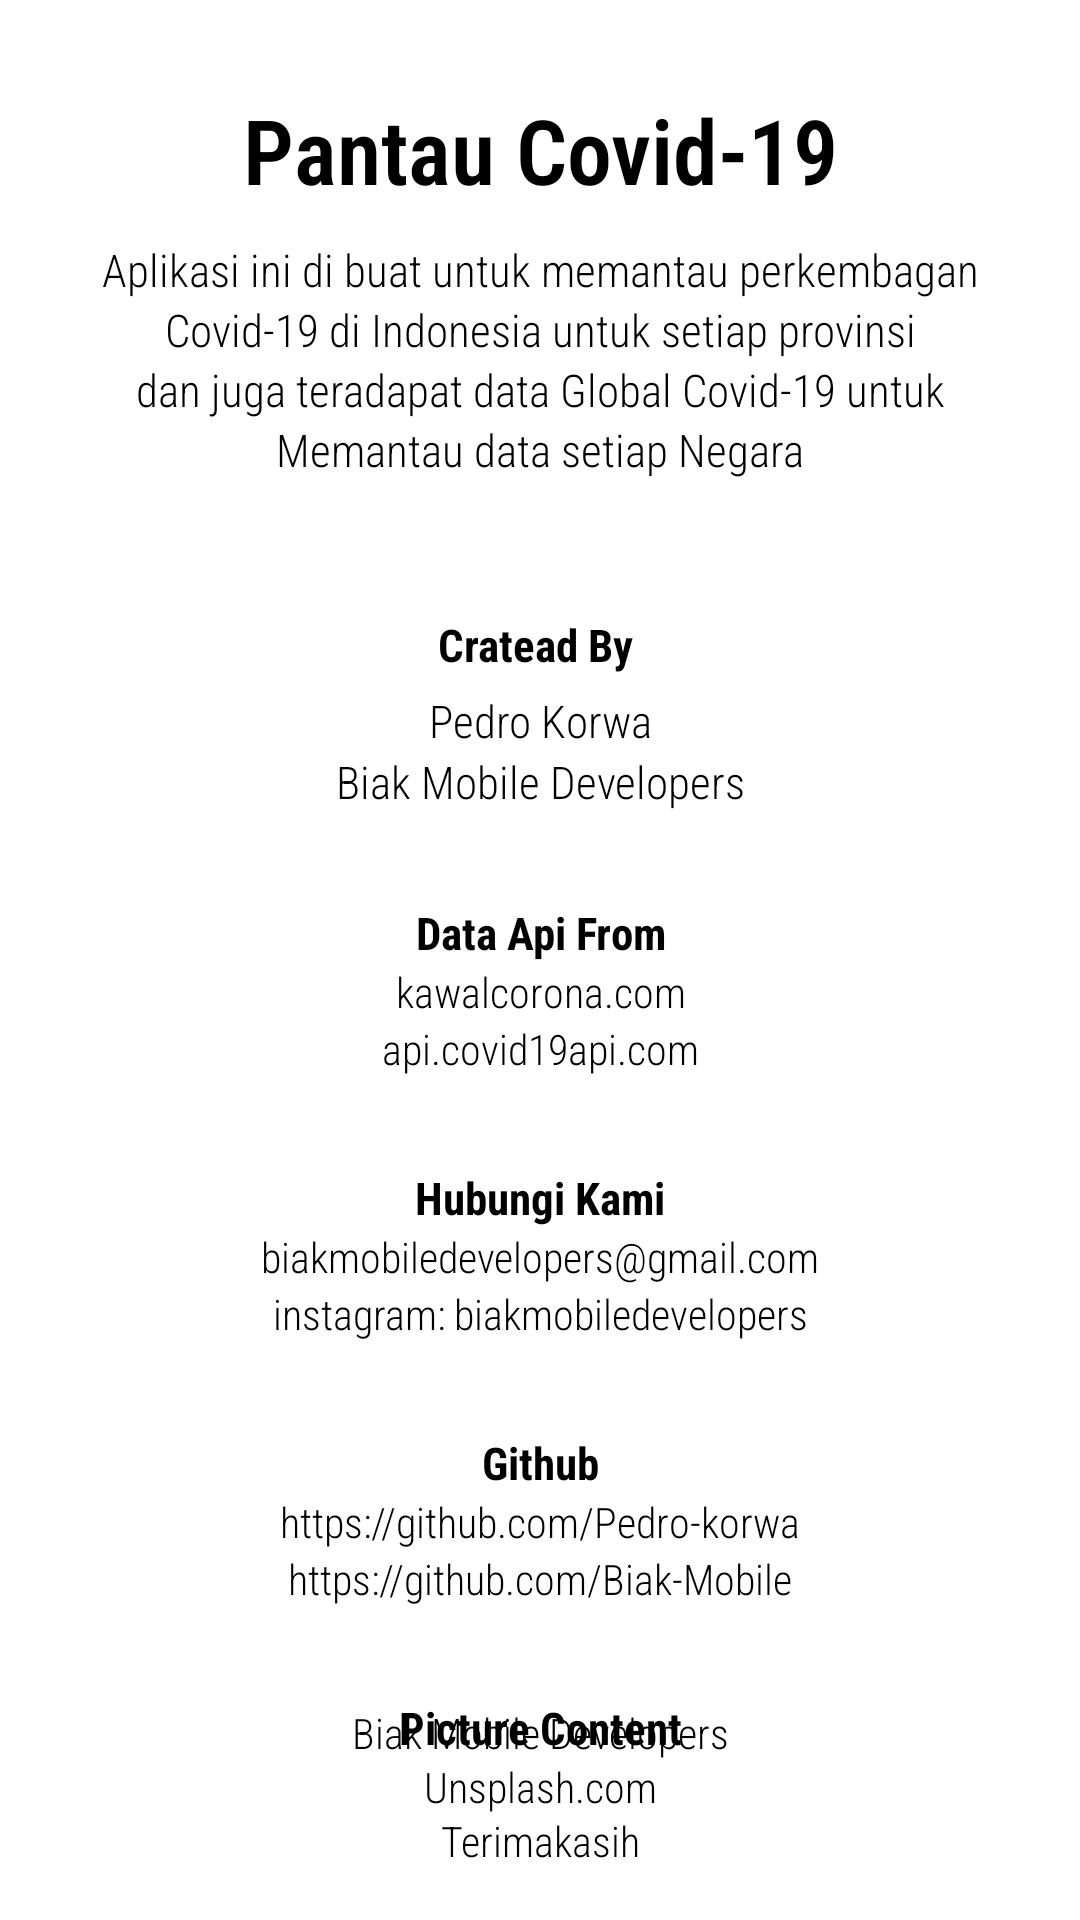

Here is an Android app screen rendered from its layout file. Give the layout XML and the strings, colors and styles it references.
<!-- AndroidManifest.xml: application theme Theme.LatihanApi -->
<!-- res/layout/activity_info.xml -->
<?xml version="1.0" encoding="utf-8"?>
<androidx.constraintlayout.widget.ConstraintLayout xmlns:android="http://schemas.android.com/apk/res/android"
    xmlns:app="http://schemas.android.com/apk/res-auto"
    xmlns:tools="http://schemas.android.com/tools"
    android:layout_width="match_parent"
    android:layout_height="match_parent"
    android:background="@color/white"

    tools:context=".Activity.InfoActivity">

    <Button
        android:onClick="git"
        android:id="@+id/back"
        android:layout_marginTop="10dp"
        android:layout_marginLeft="10dp"
        android:textSize="40dp"
        android:fontFamily="sans-serif-light"
        android:layout_width="30dp"
        android:layout_height="30dp"
        android:background="@drawable/arrow_back"
        app:layout_constraintTop_toTopOf="parent"
        app:layout_constraintLeft_toLeftOf="parent"/>


    <TextView
        android:textStyle="bold"
        android:textColor="@color/black"
        android:id="@+id/home"
        android:fontFamily="sans-serif-condensed-light"
        android:gravity="center"
        android:textAlignment="center"
        android:textSize="30dp"
        android:layout_width="match_parent"
        android:layout_height="100dp"
        android:text="Pantau Covid-19"
        app:layout_constraintTop_toTopOf="parent"
        app:layout_constraintLeft_toLeftOf="parent"
        app:layout_constraintRight_toRightOf="parent"/>


    <TextView
        android:layout_marginTop="40dp"
        android:textColor="@color/black"
        android:id="@+id/home2"
        android:fontFamily="sans-serif-condensed-light"
        android:gravity="center"
        android:textAlignment="center"
        android:textSize="15dp"
        android:layout_width="match_parent"
        android:layout_height="100dp"
        android:text="Aplikasi ini di buat untuk memantau perkembagan"
        app:layout_constraintTop_toTopOf="parent"
        app:layout_constraintLeft_toLeftOf="parent"
        app:layout_constraintRight_toRightOf="parent"/>

    <TextView
        android:layout_marginTop="60dp"
        android:textColor="@color/black"
        android:id="@+id/home3"
        android:fontFamily="sans-serif-condensed-light"
        android:gravity="center"
        android:textAlignment="center"
        android:textSize="15dp"
        android:layout_width="match_parent"
        android:layout_height="100dp"
        android:text="Covid-19 di Indonesia untuk setiap provinsi"
        app:layout_constraintTop_toTopOf="parent"
        app:layout_constraintLeft_toLeftOf="parent"
        app:layout_constraintRight_toRightOf="parent"/>

    <TextView
        android:layout_marginTop="80dp"
        android:textColor="@color/black"
        android:id="@+id/home4"
        android:fontFamily="sans-serif-condensed-light"
        android:gravity="center"
        android:textAlignment="center"
        android:textSize="15dp"
        android:layout_width="match_parent"
        android:layout_height="100dp"
        android:text="dan juga teradapat data Global Covid-19 untuk"
        app:layout_constraintTop_toTopOf="parent"
        app:layout_constraintLeft_toLeftOf="parent"
        app:layout_constraintRight_toRightOf="parent"/>



    <TextView
        android:layout_marginTop="100dp"
        android:textColor="@color/black"
        android:id="@+id/home5"
        android:fontFamily="sans-serif-condensed-light"
        android:gravity="center"
        android:textAlignment="center"
        android:textSize="15dp"
        android:layout_width="match_parent"
        android:layout_height="100dp"
        android:text="Memantau data setiap Negara"
        app:layout_constraintTop_toTopOf="parent"
        app:layout_constraintLeft_toLeftOf="parent"
        app:layout_constraintRight_toRightOf="parent"/>
z
    <LinearLayout
        android:id="@+id/linear"
        android:orientation="vertical"
        android:layout_marginTop="200dp"
        android:layout_width="match_parent"
        android:layout_height="match_parent"
        app:layout_constraintTop_toBottomOf="@id/home3"
        app:layout_constraintLeft_toLeftOf="parent"
        app:layout_constraintRight_toRightOf="parent">


        <TextView
            android:textStyle="bold"
            android:textColor="@color/black"
            android:textSize="15sp"
            android:fontFamily="sans-serif-condensed"
            android:gravity="center"
            android:textAlignment="center"
            android:layout_width="match_parent"
            android:layout_height="30dp"
            android:text="Cratead By "/>

        <TextView
            android:textColor="@color/black"
            android:textSize="15sp"
            android:fontFamily="sans-serif-condensed-light"
            android:gravity="center"
            android:textAlignment="center"
            android:layout_width="match_parent"
            android:layout_height="wrap_content"
            android:text="Pedro Korwa"/>



        <TextView
            android:textColor="@color/black"
            android:textSize="15sp"
            android:fontFamily="sans-serif-condensed-light"
            android:gravity="center"
            android:textAlignment="center"
            android:layout_width="match_parent"
            android:layout_height="wrap_content"
            android:text="Biak Mobile Developers"/>

        <TextView
            android:textStyle="bold"
            android:textColor="@color/black"
            android:layout_marginTop="30dp"
            android:textSize="15sp"
            android:fontFamily="sans-serif-condensed"
            android:gravity="center"
            android:textAlignment="center"
            android:layout_width="match_parent"
            android:layout_height="wrap_content"
            android:text="Data Api From"/>

        <TextView
            android:textColor="@color/black"
            android:fontFamily="sans-serif-condensed-light"
            android:gravity="center"
            android:textAlignment="center"
            android:layout_width="match_parent"
            android:layout_height="wrap_content"
            android:text="kawalcorona.com"/>

        <TextView
            android:textColor="@color/black"
            android:fontFamily="sans-serif-condensed-light"
            android:gravity="center"
            android:textAlignment="center"
            android:layout_width="match_parent"
            android:layout_height="wrap_content"
            android:text="api.covid19api.com"/>


        <TextView
            android:textStyle="bold"
            android:textColor="@color/black"
            android:layout_marginTop="30dp"
            android:textSize="15sp"
            android:fontFamily="sans-serif-condensed"
            android:gravity="center"
            android:textAlignment="center"
            android:layout_width="match_parent"
            android:layout_height="wrap_content"
            android:text="Hubungi Kami"/>

        <TextView
            android:textColor="@color/black"
            android:fontFamily="sans-serif-condensed-light"
            android:gravity="center"
            android:textAlignment="center"
            android:layout_width="match_parent"
            android:layout_height="wrap_content"
            android:text="biakmobiledevelopers@gmail.com"/>
        <TextView
            android:textColor="@color/black"
            android:fontFamily="sans-serif-condensed-light"
            android:gravity="center"
            android:textAlignment="center"
            android:layout_width="match_parent"
            android:layout_height="wrap_content"
            android:text="instagram: biakmobiledevelopers"/>

        <TextView
            android:textStyle="bold"
            android:textColor="@color/black"
            android:layout_marginTop="30dp"
            android:textSize="15sp"
            android:fontFamily="sans-serif-condensed"
            android:gravity="center"
            android:textAlignment="center"
            android:layout_width="match_parent"
            android:layout_height="wrap_content"
            android:text="Github"/>

        <TextView
            android:textColor="@color/black"
            android:fontFamily="sans-serif-condensed-light"
            android:gravity="center"
            android:textAlignment="center"
            android:layout_width="match_parent"
            android:layout_height="wrap_content"
            android:text="https://github.com/Pedro-korwa"/>
        <TextView
            android:textColor="@color/black"
            android:id="@+id/github"
            android:fontFamily="sans-serif-condensed-light"
            android:gravity="center"
            android:textAlignment="center"
            android:layout_width="match_parent"
            android:layout_height="wrap_content"
            android:text="https://github.com/Biak-Mobile"/>

        <TextView
            android:textStyle="bold"
            android:textColor="@color/black"
            android:layout_marginTop="30dp"
            android:textSize="15sp"
            android:fontFamily="sans-serif-condensed"
            android:gravity="center"
            android:textAlignment="center"
            android:layout_width="match_parent"
            android:layout_height="wrap_content"
            android:text="Picture Content"/>

        <TextView
            android:id="@+id/unsplas"
            android:textColor="@color/black"
            android:fontFamily="sans-serif-condensed-light"
            android:gravity="center"
            android:textAlignment="center"
            android:layout_width="match_parent"
            android:layout_height="wrap_content"
            android:text="Unsplash.com"/>
    </LinearLayout>


    <TextView
        android:id="@+id/bm"
        android:layout_marginBottom="300dp"
        android:fontFamily="sans-serif-condensed-light"
        android:gravity="center"
        android:textAlignment="center"
        android:layout_width="50dp"
        android:layout_height="50dp"
        android:background="@drawable/bmlogo"
        app:layout_constraintTop_toBottomOf="@id/linear"
        app:layout_constraintBottom_toBottomOf="parent"
        app:layout_constraintLeft_toLeftOf="parent"
        app:layout_constraintRight_toRightOf="parent"/>


    <TextView
        android:id="@+id/terimakasih"
        android:layout_marginBottom="30dp"
        android:textColor="@color/black"
        android:fontFamily="sans-serif-condensed-light"
        android:gravity="center"
        android:textAlignment="center"
        android:layout_width="wrap_content"
        android:layout_height="wrap_content"
        android:text="Biak Mobile Developers"
        app:layout_constraintTop_toBottomOf="@id/bm"
        app:layout_constraintBottom_toBottomOf="parent"
        app:layout_constraintLeft_toLeftOf="parent"
        app:layout_constraintRight_toRightOf="parent"/>
    <TextView
        android:textColor="@color/black"
        android:fontFamily="sans-serif-condensed-light"
        android:gravity="center"
        android:textAlignment="center"
        android:layout_width="wrap_content"
        android:layout_height="50dp"
        android:text="Terimakasih"
        app:layout_constraintTop_toBottomOf="@id/terimakasih"
        app:layout_constraintBottom_toBottomOf="parent"
        app:layout_constraintLeft_toLeftOf="parent"
        app:layout_constraintRight_toRightOf="parent"/>


</androidx.constraintlayout.widget.ConstraintLayout>
<!-- resources referenced by this layout -->
<resources>
  <color name="black">#FF000000</color>
  <color name="white">#FFFFFFFF</color>
  <!-- drawable bmlogo: png bitmap (drawable, 143960 bytes) -->
  <style name="Theme.LatihanApi" parent="Theme.MaterialComponents.DayNight.DarkActionBar">
          
          <item name="colorPrimary">#170178</item>
          <item name="colorPrimaryVariant">#170178</item>
          <item name="colorOnPrimary">@color/white</item>
          
          <item name="colorSecondary">@color/teal_200</item>
          <item name="colorSecondaryVariant">@color/teal_700</item>
          <item name="colorOnSecondary">@color/black</item>
          
          <item name="android:statusBarColor" tools:targetApi="l">?attr/colorPrimaryVariant</item>
          
      </style>
  <color name="teal_200">#FF03DAC5</color>
  <color name="teal_700">#FF018786</color>
</resources>
